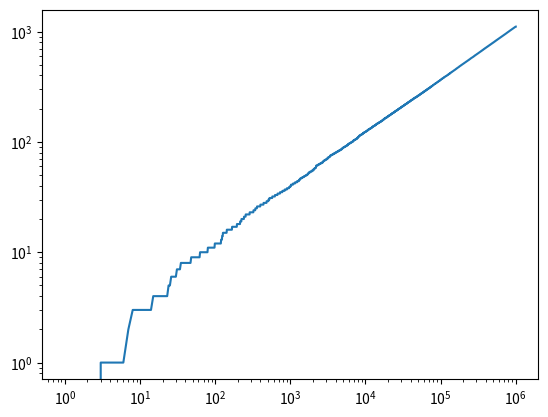

Here is the Python script that generated this plot:
import matplotlib.pyplot as plt

UP_TO = 1000000

powers = set()

for i in range(2, UP_TO):
    n = i**2

    while n < UP_TO:
        powers.add(n)

        n *= i

powers = sorted(list(powers))

powers_abundance = []
i = 1
powers_seen = 0
powers_i = 0

while i < UP_TO:
    if powers_i < len(powers) and i == powers[powers_i]:
        powers_seen += 1
        powers_i += 1

    powers_abundance.append(powers_seen)

    i += 1

plt.yscale("log")
plt.xscale("log")
plt.plot(powers_abundance)
plt.savefig("blah.png")
